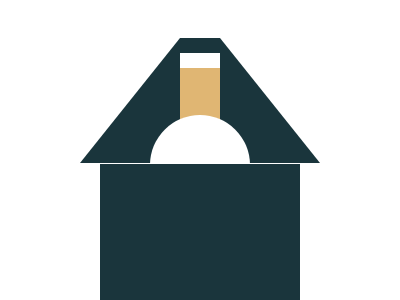

Write a web page that renders exactly this picture using CSS.

<!-- file: campanile.html -->
<div roof></div>
<div rect></div>
<div circle></div>
<div body></div>

<link rel="stylesheet" href="style.css">

/* file: style.css */
[body] {
  width: 200px; height: 142px;
  background: #1A353C;
  position: absolute;
  margin: auto;
  inset: 170px 0 0 0;
}
[roof] {
  width: 40px; height: 0;
  border-left: 100px solid transparent;
  border-right: 100px solid transparent;
  border-bottom: 125px solid #1A353C;
  position: absolute;
  margin: auto;
  inset: -100px 0 0 0;
}
[circle] {
  width: 100px; aspect-ratio: 1;
  background: #FFF;
  border-radius: 50%;
  position: absolute;
  margin: auto;
  inset: 30px 0 0 0;
}
[rect] {
  width: 40px; height: 55px;
  background: #E0B673;
  position: absolute;
  margin: auto;
  inset: -110px 0 0 0;
  box-shadow: 0 -15px 0 0 #FFFFFF;
}